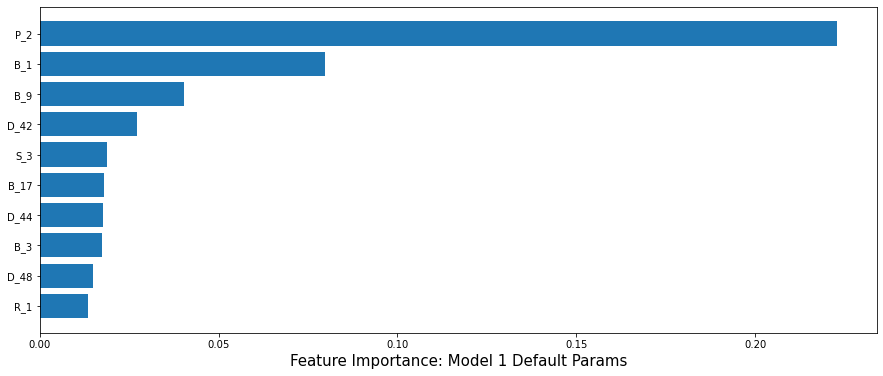

The table this chart was drawn from, first rows:
, columns, feat_imp
0, P_2, 0.2228
1, D_39, 0.002921
2, B_1, 0.07982
3, B_2, 0.00772
4, R_1, 0.01363
5, S_3, 0.01869
6, D_41, 0.006816
7, B_3, 0.01736
8, D_42, 0.02718
9, D_43, 0.0103
10, D_44, 0.01773
11, B_4, 0.007777
12, D_45, 0.009879
13, B_5, 0.005066
14, R_2, 0.001968
15, D_46, 0.008544
16, D_47, 0.005249
17, D_48, 0.01503
18, D_49, 0.009119
19, B_6, 0.003671
20, B_7, 0.004915
21, B_8, 0.002534
22, D_50, 0.008448
23, D_51, 0.009925
24, B_9, 0.04039
25, R_3, 0.004399
26, D_52, 0.002887
27, P_3, 0.0057
28, B_10, 0.003915
29, D_53, 0.01223
30, S_5, 0.002968
31, B_11, 0.007552
32, S_6, 0.002076
33, D_54, 0.002826
34, R_4, 0.001507
35, S_7, 0.003753
36, B_12, 0.002062
37, S_8, 0.002556
38, D_55, 0.00217
39, D_56, 0.008396
40, B_13, 0.002095
41, R_5, 0.00188
42, D_58, 0.001554
43, S_9, 0.00444
44, B_14, 0.002538
45, D_59, 0.001878
46, D_60, 0.002472
47, D_61, 0.002188
48, B_15, 0.001794
49, S_11, 0.00238
50, D_62, 0.004008
51, D_65, 0.001616
52, B_16, 0.002848
53, B_17, 0.01788
54, B_18, 0.002362
55, B_19, 0.001799
56, D_66, 0.008977
57, B_20, 0.002715
58, D_68, 0.002187
59, S_12, 0.002632
... 134 more rows
